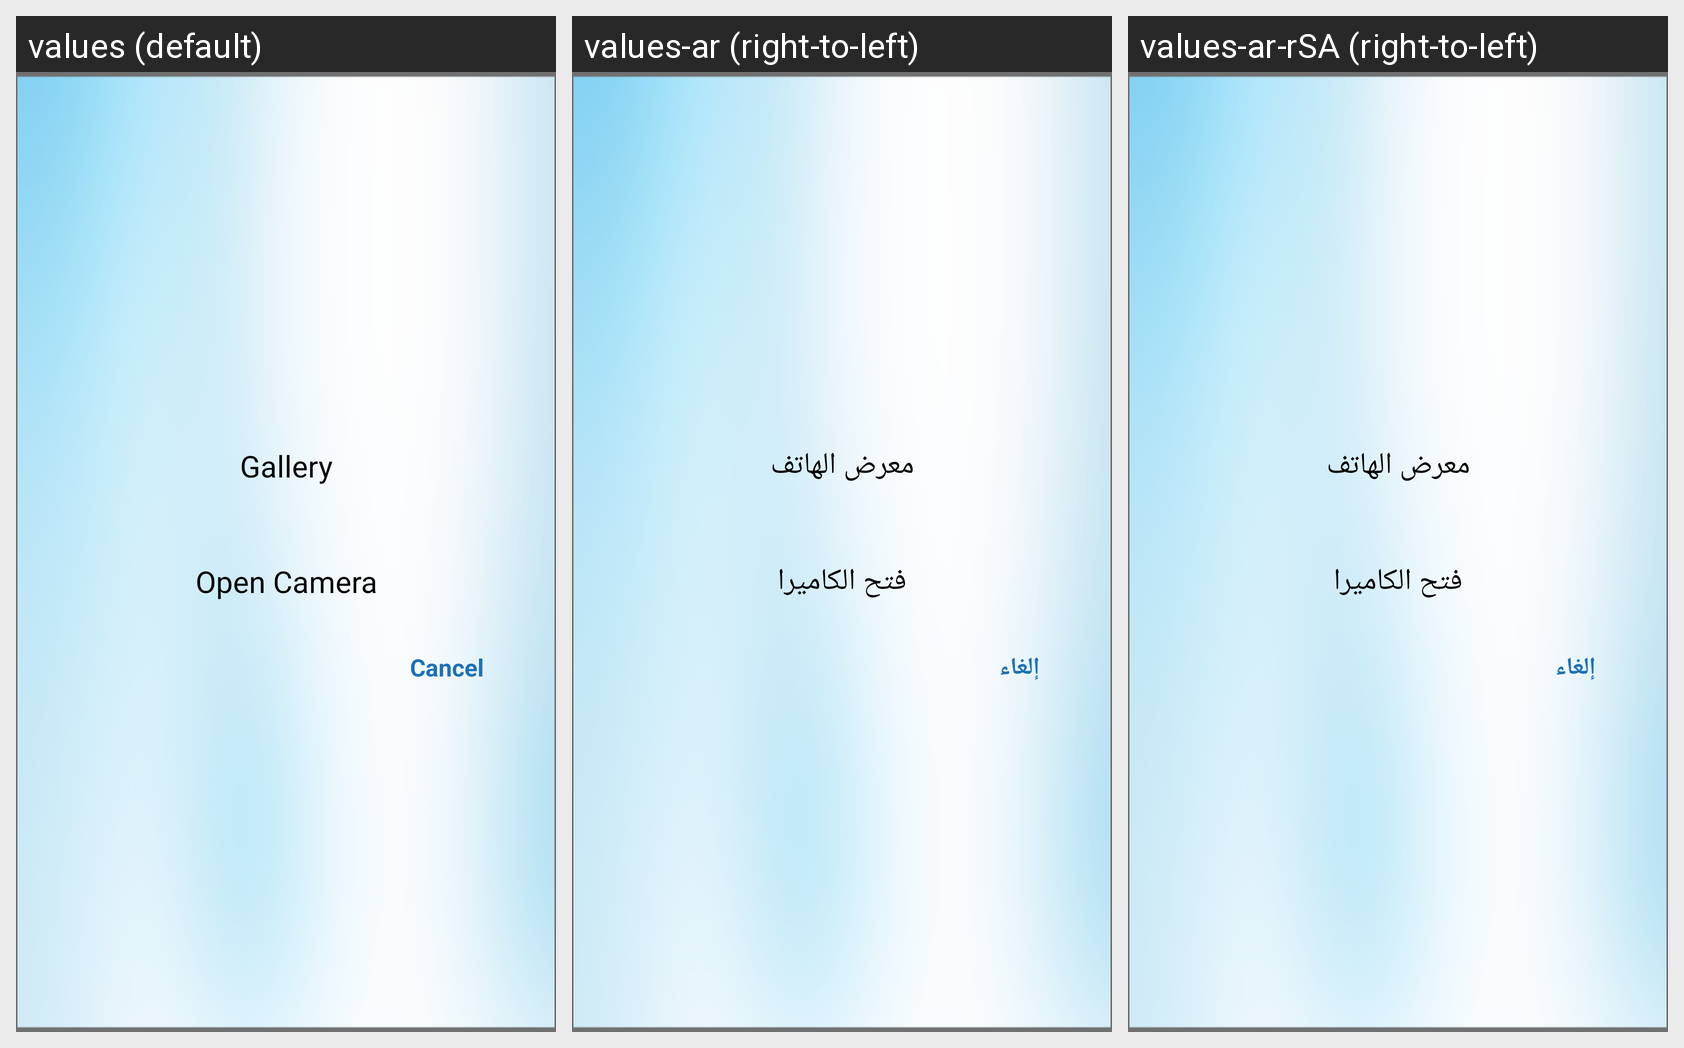

The Android screen above is rendered under several locales of the same app. Produce the string resources it draws, with the default and per-locale values.
Android screen res/layout/import_image_dialog.xml rendered under 3 locales, left to right: values (default), values-ar (right-to-left), values-ar-rSA (right-to-left). Device: Nexus 5 (rendered at 1080×1920; each locale shown at half size, 540×960, under a caption strip naming it); theme AppTheme.NoTitle.
Strings drawn on this screen, with the default value and each locale's value (text and hints the layout hard-codes, and strings that could not be matched under every locale, appear in the picture but are not listed):

gallery
  values: Gallery
  values-ar: معرض الهاتف
  values-ar-rSA: معرض الهاتف

open_camera
  values: Open Camera
  values-ar: فتح الكاميرا
  values-ar-rSA: فتح الكاميرا

cancel
  values: Cancel
  values-ar: إلغاء
  values-ar-rSA: إلغاء
